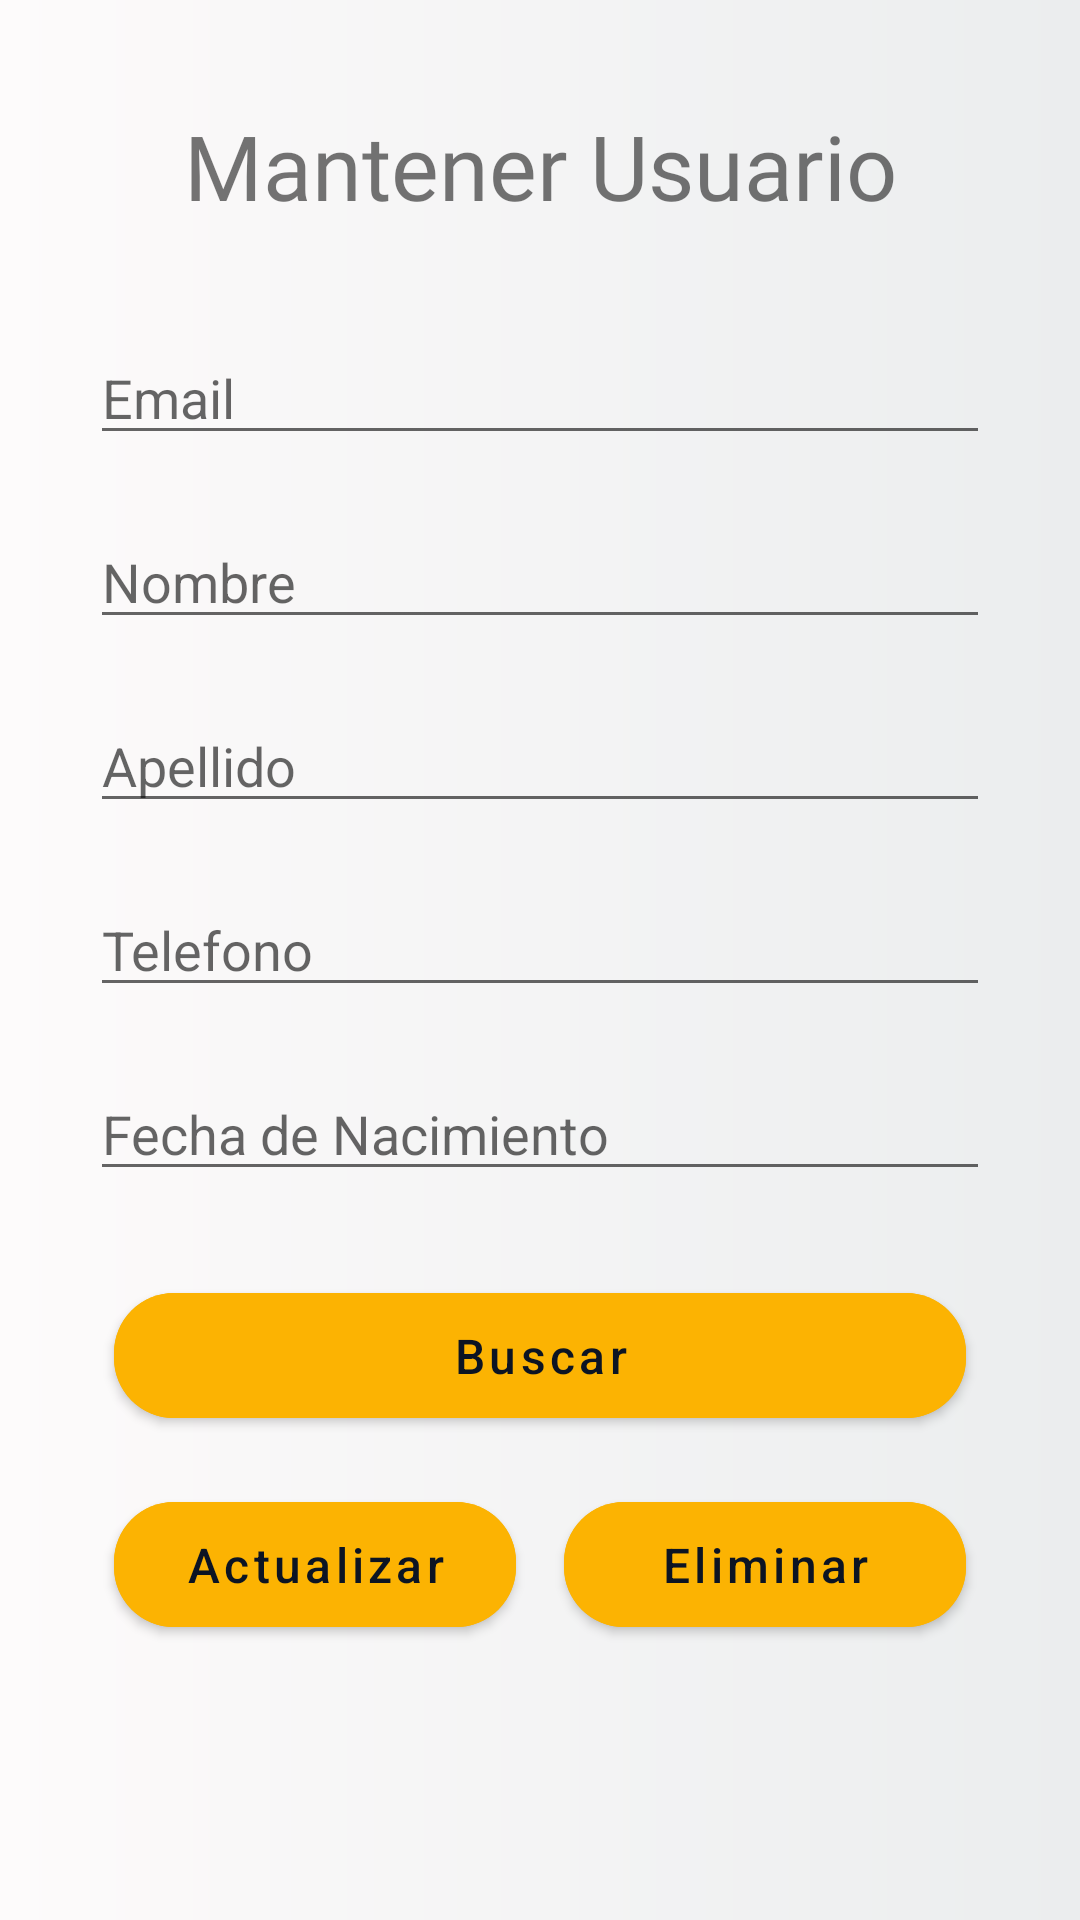

Android layout source for this screen:
<!-- AndroidManifest.xml: activity theme Theme.CoffeeTimeAdmin -->
<!-- res/layout/activity_user_admin.xml -->
<?xml version="1.0" encoding="utf-8"?>
<LinearLayout xmlns:android="http://schemas.android.com/apk/res/android"
    xmlns:app="http://schemas.android.com/apk/res-auto"
    xmlns:tools="http://schemas.android.com/tools"
    android:layout_width="match_parent"
    android:orientation="vertical"
    android:layout_height="match_parent"
    android:background="@drawable/bg_color"
    android:paddingTop="20dp"
    android:paddingRight="30dp"
    android:paddingLeft="30dp"
    tools:context=".admin.user.UserAdminActivity" >

    <TextView
        android:layout_width="match_parent"
        android:layout_height="wrap_content"
        android:textSize="30dp"
        android:padding="15dp"
        android:text="Mantener Usuario"
        android:textAlignment="center"
        android:fontFamily="@font/grotesk_medium" />

    <EditText
        android:id="@+id/txt_email"
        android:layout_width="match_parent"
        android:layout_height="wrap_content"
        android:layout_marginTop="20dp"
        android:ems="10"
        android:hint="Email"
        android:inputType="text" />

    <EditText
        android:id="@+id/txt_name"
        android:layout_width="match_parent"
        android:layout_height="wrap_content"
        android:layout_marginTop="20dp"
        android:ems="10"
        android:hint="Nombre"
        android:inputType="textPersonName" />

    <EditText
        android:id="@+id/txt_lastName"
        android:layout_width="match_parent"
        android:layout_height="wrap_content"
        android:layout_marginTop="20dp"
        android:ems="10"
        android:hint="Apellido"
        android:inputType="text" />

    <EditText
        android:id="@+id/txt_phone"
        android:layout_width="match_parent"
        android:layout_height="wrap_content"
        android:layout_marginTop="20dp"
        android:ems="10"
        android:hint="Telefono"
        android:inputType="number" />

    <EditText
        android:id="@+id/txt_date"
        android:layout_width="match_parent"
        android:layout_height="wrap_content"
        android:layout_marginTop="20dp"
        android:ems="10"
        android:hint="Fecha de Nacimiento"
        android:inputType="date" />


    <LinearLayout
        android:layout_width="match_parent"
        android:layout_height="wrap_content"
        android:layout_marginTop="20dp">

        <Button
            android:id="@+id/findUser"
            android:layout_width="match_parent"
            android:layout_height="wrap_content"
            android:layout_margin="8dp"
            android:layout_weight="1"
            android:backgroundTint="#FCB302"
            android:onClick="findUser"
            android:padding="10dp"
            android:text="Buscar"
            android:textAllCaps="false"
            android:textColor="#0C1423"
            android:textSize="16dp"
            app:cornerRadius="20dp" />
    </LinearLayout>
    <LinearLayout
        android:layout_width="match_parent"
        android:layout_height="wrap_content">
        <Button
            android:id="@+id/updateUser"
            android:layout_width="match_parent"
            android:layout_height="wrap_content"
            android:backgroundTint="#FCB302"
            android:onClick="modifyUser"
            android:text="Actualizar"
            android:layout_margin="8dp"
            android:padding="10dp"
            android:textColor="#0C1423"
            android:textAllCaps="false"
            android:textSize="16dp"
            android:layout_weight="1"
            app:cornerRadius="20dp" />
        <Button
            android:id="@+id/deleteUser"
            android:layout_width="match_parent"
            android:layout_height="wrap_content"
            android:backgroundTint="#FCB302"
            android:onClick="deleteUser"
            android:text="Eliminar"
            android:padding="10dp"
            android:layout_margin="8dp"
            android:textColor="#0C1423"
            android:textAllCaps="false"
            android:textSize="16dp"
            android:layout_weight="1"
            app:cornerRadius="20dp" />
    </LinearLayout>




</LinearLayout>
<!-- resources referenced by this layout -->
<resources>
  <!-- drawable bg_color (drawable-v24) -->
  <?xml version="1.0" encoding="utf-8"?>
  <shape xmlns:android="http://schemas.android.com/apk/res/android">
  
      <gradient
          android:angle="0"
          android:endColor="#EBEDEE"
          android:startColor="#FDFBFB"
          />
  </shape>
  <style name="Theme.CoffeeTimeAdmin" parent="Theme.MaterialComponents.DayNight.DarkActionBar">
          
          <item name="colorPrimary">@color/primary</item>
          <item name="colorPrimaryVariant">@color/primary1</item>
          <item name="colorOnPrimary">@color/white</item>
          
          <item name="colorSecondary">@color/teal_200</item>
          <item name="colorSecondaryVariant">@color/teal_700</item>
          <item name="colorOnSecondary">@color/black</item>
          
          <item name="android:statusBarColor" tools:targetApi="l">?attr/colorPrimaryVariant</item>
          
      </style>
  <color name="primary">#F1AB01</color>
  <color name="primary1">#FC9D02</color>
  <color name="white">#FFFFFFFF</color>
  <color name="teal_200">#FF03DAC5</color>
  <color name="teal_700">#FF018786</color>
  <color name="black">#FF000000</color>
</resources>
